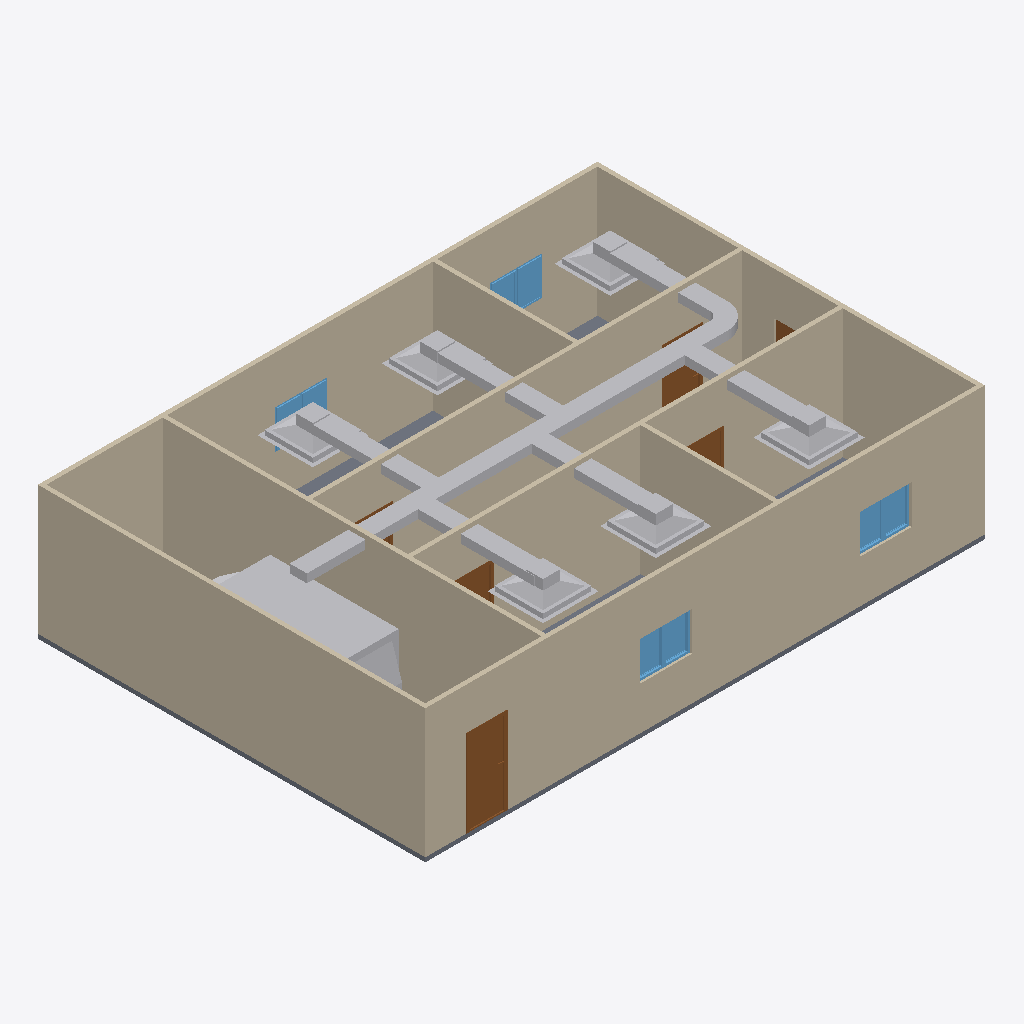
Isometric view of an IFC building model (IFC-SPF (STEP), schema IFC4, length unit metre), seen from the south-west, elements coloured by IFC class: 21 other elements (light grey), 9 walls (beige), 8 windows (light blue), 6 doors (brown), 1 slab (grey).
Extent 13.0 m × 9.0 m × 3.1 m (x, y, z). Storeys (2): GF at 0.00 m; DUCTING at 2.80 m. Elements (45): 9 IfcWall, 8 IfcDuctSegment, 8 IfcWindow, 6 IfcAirTerminalBox, 6 IfcDoor, 6 IfcDuctFitting, 1 IfcDistributionControlElement, 1 IfcSlab.

HEADER;
FILE_DESCRIPTION(('ViewDefinition[DesignTransferView]'),'2;1');
FILE_NAME('s08-discussion.ifc','2026-10-26T09:21:00+08:00',(''),(''),'IfcOpenShell 0.8.5-post1','Bonsai 0.8.5-post1','Nobody');
FILE_SCHEMA(('IFC4'));
ENDSEC;
DATA;
#1=IFCPROJECT('1l4KqzPg9APwJzTSXJnQbj',$,'My Project',$,$,$,$,(#14,#26),#9);
#31=IFCSITE('1GKO1AHKzA0wLUP9eqTgJt',$,'My Site',$,$,#54,$,$,$,$,$,$,$,$);
#37=IFCBUILDING('3iGBFCdRn6GBXfLBPvPWqx',$,'My Building',$,$,#60,$,$,$,$,$,$);
#43=IFCBUILDINGSTOREY('3DIsCg3OD5tPov22C1m$7R',$,'GF',$,$,#4074,$,$,$,$);
#4691=IFCBUILDINGSTOREY('1hZIsY5Ur53eS1YcZrnCWy',$,'DUCTING',$,$,#4712,$,$,$,$);
#351=IFCWALL('3RVOxJKsTCJB_V_UMUMPxa',$,'Wall',$,$,#4084,#359,$,$);
#428=IFCWALL('2lwt2gmIX6IRcOYTRzaebH',$,'Wall',$,$,#4079,#434,$,$);
#403=IFCWALL('3yv8chYx5EEwBHhGyf1Zs4',$,'Wall',$,$,#4099,#409,$,$);
#3213=IFCWALL('0FeqFxNRrCwArJWI7PrtrC',$,'Wall',$,$,#4124,#3224,$,$);
#818=IFCWALL('2CPKk$7Tb6fe5J8lzPzOY2',$,'Wall',$,$,#4109,#824,$,$);
#856=IFCWALL('3KElFtJBz6AASZfSSlIzPM',$,'Wall',$,$,#4104,#862,$,$);
#378=IFCWALL('3ZP57Q9Az01wBJKnOFnGN5',$,'Wall',$,$,#4094,#384,$,$);
#4718=IFCDUCTSEGMENT('3cH1BssITFa9_XwQj$$WJK',$,'DuctSegment',$,$,#6547,#4731,$,$);
#1134=IFCWALL('3n2lYU0pn1yxw$aJ6qf9q$',$,'Wall',$,$,#4119,#1140,$,$);
#6531=IFCDISTRIBUTIONCONTROLELEMENT('0m23gsT0j0ZPZgToUOYBvY',$,'Cube',$,$,#6587,#6532,$);
#1096=IFCWALL('2GKvflePLA5wrozkuUBeOt',$,'Wall',$,$,#4114,#1102,$,$);
#2967=IFCSLAB('0eEhATgkDDg8rZ9AlE99bt',$,'Slab',$,$,#4089,#2982,$,$);
#1031=IFCDOOR('1aqKRqCaH0pw1iRRtSy5CZ',$,'Door',$,$,#3942,#1040,$,2.0,0.899999976158142,$,$,$);
#6042=IFCAIRTERMINALBOX('1CuC34fNTBhhiSwje6dV1T',$,'Plane',$,$,#6094,#6048,$,.CONSTANTFLOW.);
#6095=IFCAIRTERMINALBOX('3so7Fa979ECfnB4cdHhwWA',$,'Plane',$,$,#6557,#6101,$,.CONSTANTFLOW.);
#5989=IFCAIRTERMINALBOX('3qSyAF9tbCJPmzwceyhEWW',$,'Plane',$,$,#6041,#5995,$,.CONSTANTFLOW.);
#6143=IFCDUCTSEGMENT('1Turnk9Kv9iui3KdnbnVN1',$,'DuctSegment',$,$,#6572,#6154,$,$);
#6233=IFCDUCTSEGMENT('24Y0EgDdT1WuPgJ2CuEOHN',$,'DuctSegment',$,$,#6582,#6267,$,$);
#5495=IFCDUCTSEGMENT('2hr8laANrCUwF1GxYYmKf4',$,'DuctSegment',$,$,#6567,#5529,$,$);
#6183=IFCDUCTSEGMENT('2ZlTXI3MXCx94_j5_YThqj',$,'DuctSegment',$,$,#6577,#6217,$,$);
#4810=IFCDUCTSEGMENT('00F6p6qJ94h84CjQVlWKdM',$,'DuctSegment',$,$,#4859,#4821,$,$);
#5129=IFCAIRTERMINALBOX('3JFnQrsZfCuApO9dFzlBlw',$,'Plane',$,$,#5181,#5135,$,.CONSTANTFLOW.);
#5182=IFCAIRTERMINALBOX('14wN0_mULDKgcbmbD0GdBb',$,'Plane',$,$,#5988,#5188,$,.CONSTANTFLOW.);
#5001=IFCAIRTERMINALBOX('18mkoDl51E5REw$ZG2sHQs',$,'Plane',$,$,#5128,#5002,$,.CONSTANTFLOW.);
#5450=IFCDUCTSEGMENT('1cGRNtRIP7OgaV2MTyOM0W',$,'DuctSegment',$,$,#5451,#5484,$,$);
#5265=IFCDUCTSEGMENT('122mEAM5193ApatSLVROCF',$,'DuctSegment',$,$,#6562,#5276,$,$);
#1221=IFCDOOR('1guwc_VAP6Be$$G4bkN7Zf',$,'Door',$,$,#3952,#1229,$,2.0,0.899999976158142,$,$,$);
#3433=IFCWINDOW('1W_DcoAxH8bPEB1WvyEta8',$,'Window',$,$,#3434,#3446,$,0.899999976158142,0.600000023841858,$,$,$);
#3588=IFCWINDOW('0yULti5hj9Sv1OXdQuhmsO',$,'Window',$,$,#3997,#3601,$,0.899999976158142,0.600000023841858,$,$,$);
#1563=IFCWINDOW('1ibeVtZGH5Fgfvg2qxtcDs',$,'Window',$,$,#3587,#1571,$,0.899999976158142,0.600000023841858,$,$,$);
#1498=IFCWINDOW('01Jg6Jvg97LPW7Vy1mCfTS',$,'Window',$,$,#3554,#1507,$,0.899999976158142,0.600000023841858,$,$,$);
#3555=IFCWINDOW('0lUAyoAur82g6b7rggwUu9',$,'Window',$,$,#3992,#3568,$,0.899999976158142,0.600000023841858,$,$,$);
#4923=IFCDUCTFITTING('2qNHVPhgPC6B3hnhokOVrA',$,'DuctFitting',$,$,#4955,#4932,$,$);
#1368=IFCDOOR('2P3X38_aT4ChJZS7eV_Uq5',$,'Door',$,$,#3962,#1376,$,2.0,0.899999976158142,$,$,$);
#1319=IFCDOOR('28IGl_sOP8CvQqehS3r3SH',$,'Door',$,$,#3957,#1327,$,2.0,0.899999976158142,$,$,$);
#3466=IFCWINDOW('1GOo0ThIvAgO9i4$X13M3_',$,'Window',$,$,#3467,#3479,$,0.899999976158142,0.600000023841858,$,$,$);
#3494=IFCWINDOW('2EOV85S4vEiQoUu2usb6N4',$,'Window',$,$,#3982,#3507,$,0.899999976158142,0.600000023841858,$,$,$);
#3522=IFCWINDOW('17thm8_8T4oODYh_kcIKte',$,'Window',$,$,#3987,#3535,$,0.899999976158142,0.600000023841858,$,$,$);
#3889=IFCDOOR('367qIEvg5BVPsd1huV4LLc',$,'Door',$,$,#3937,#3897,$,2.0,0.8999999761581421,$,$,$);
#1172=IFCDOOR('3kAlilg9TD0fEcUvfCbxM5',$,'Door',$,$,#3947,#1180,$,2.0,0.899999976158142,$,$,$);
#6339=IFCDUCTFITTING('3IosVnvRv6nBSInTRNDBD_',$,'DuctFitting',$,$,#6375,#6350,$,$);
#6278=IFCDUCTFITTING('3ICt$RgWD84eODHpGjPf30',$,'DuctFitting',$,$,#6314,#6289,$,$);
#6400=IFCDUCTFITTING('1nkdm0zSX08uHgUQPPv98L',$,'DuctFitting',$,$,#6436,#6411,$,$);
#5759=IFCDUCTFITTING('3vx8s_LeTEcOVa13$nJQeG',$,'DuctFitting',$,$,#5795,#5770,$,$);
#5610=IFCDUCTFITTING('2ccROltxv1TQLF0ZVT6K37',$,'DuctFitting',$,$,#5647,#5622,$,$);
ENDSEC;
